Labelled photos from "data", an image-classification folder in terrencetec/lens. The possible labels are: gravitationally lensed, not gravitationally lensed.

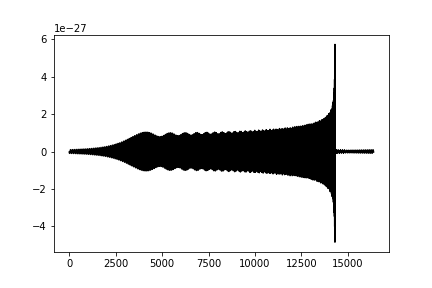
Label: not gravitationally lensed

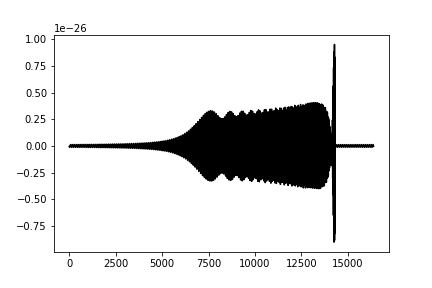
Label: gravitationally lensed

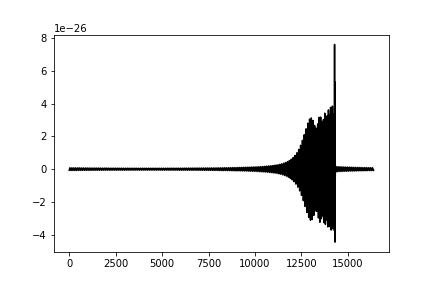
Label: gravitationally lensed

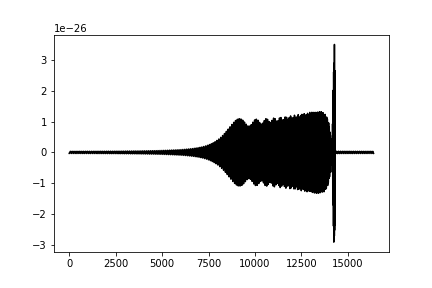
Label: gravitationally lensed

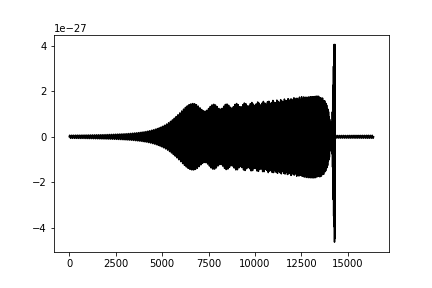
Label: gravitationally lensed

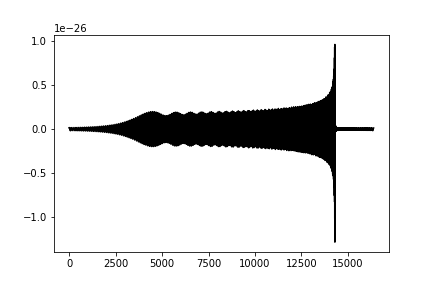
Label: not gravitationally lensed
